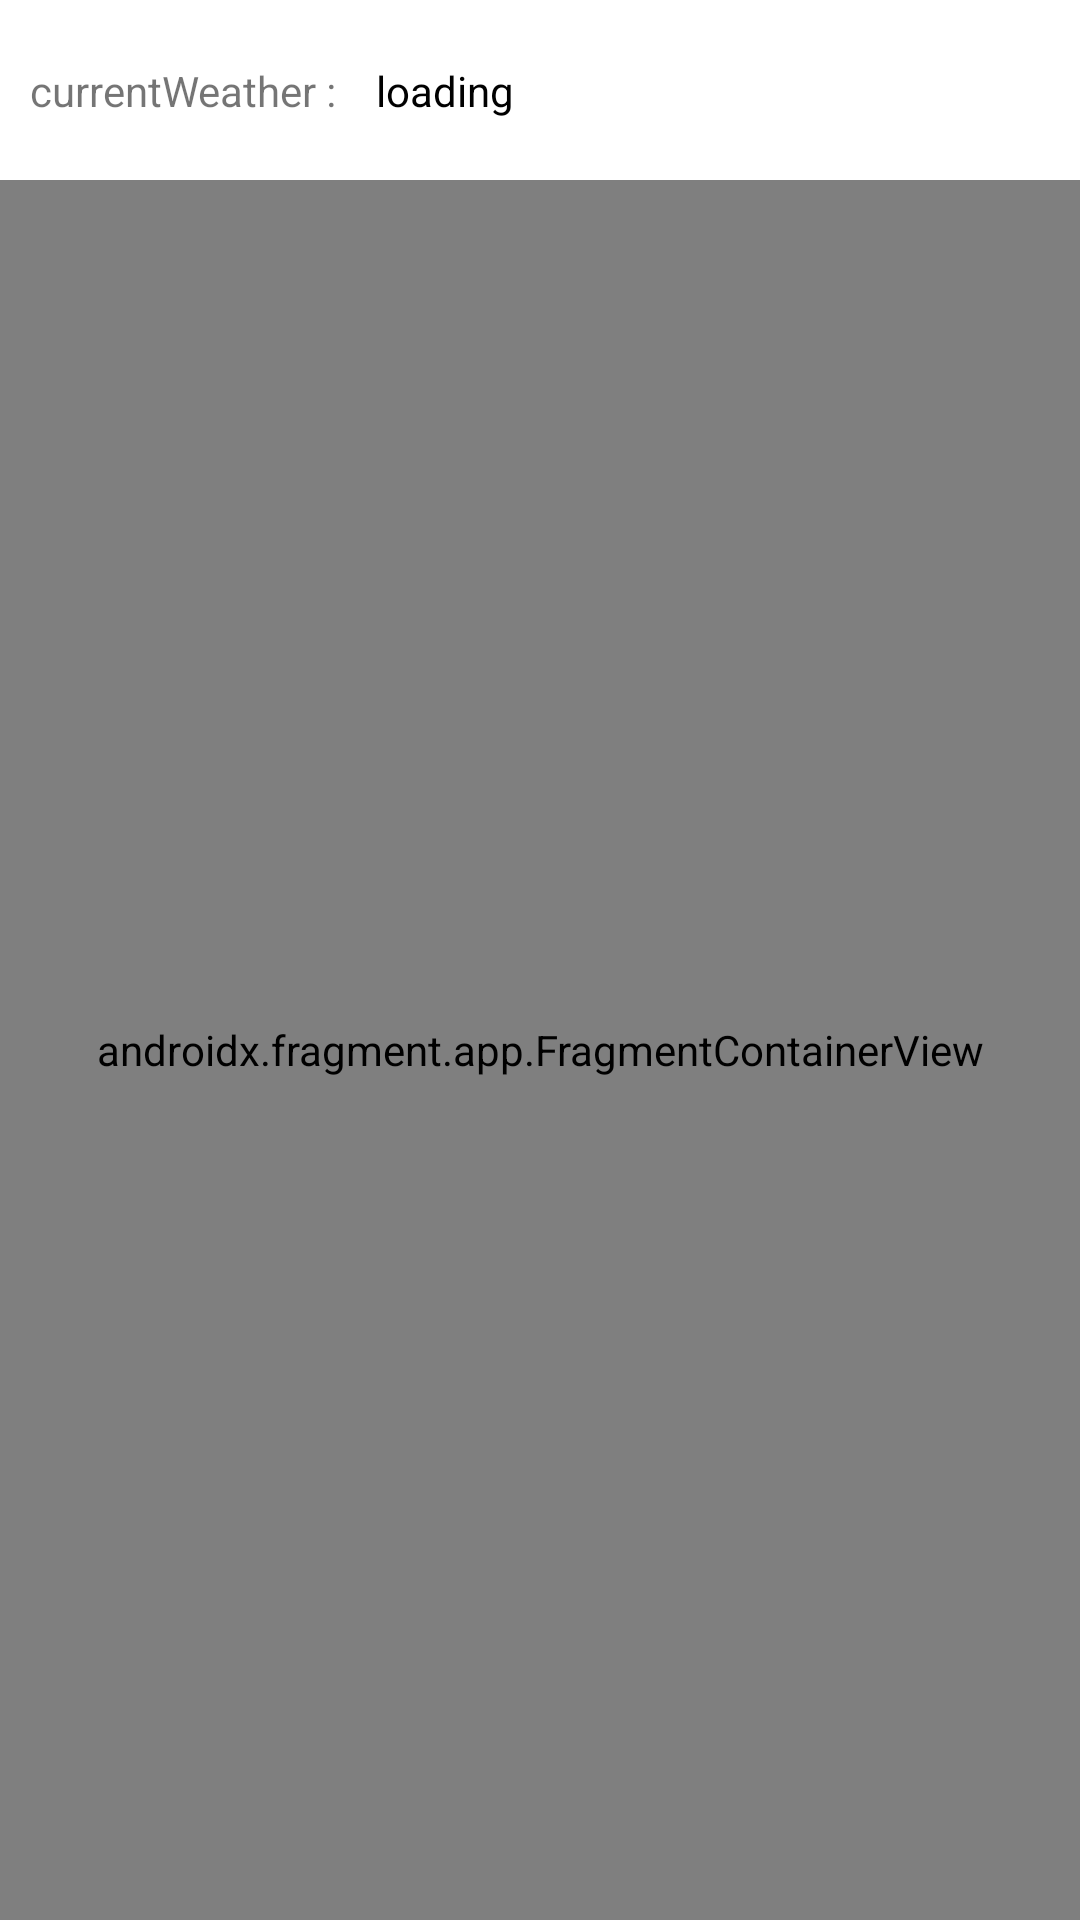

Android layout source for this screen:
<!-- AndroidManifest.xml: application theme Theme.RunningApp -->
<!-- res/layout/activity_home.xml -->
<?xml version="1.0" encoding="utf-8"?>
<layout
    xmlns:android="http://schemas.android.com/apk/res/android"
    xmlns:app="http://schemas.android.com/apk/res-auto"
    xmlns:tools="http://schemas.android.com/tools">

    <data>
        <variable
            name="homeViewModel"
            type="com.bokchi.runningapp.home.HomeViewModel" />
    </data>

    <androidx.constraintlayout.widget.ConstraintLayout
        android:layout_width="match_parent"
        android:layout_height="match_parent"
        android:background="@color/white"
        tools:context=".home.HomeActivity">

        <androidx.constraintlayout.widget.ConstraintLayout
            android:layout_width="match_parent"
            android:layout_height="60dp"
            app:layout_constraintTop_toTopOf="parent">

            <TextView
                android:id="@+id/textView"
                android:layout_width="wrap_content"
                android:layout_height="wrap_content"
                android:text="currentWeather : "
                android:layout_margin="10dp"
                app:layout_constraintBottom_toBottomOf="parent"
                app:layout_constraintStart_toStartOf="parent"
                app:layout_constraintTop_toTopOf="parent" />

            <TextView
                android:id="@+id/currentWeatherArea"
                android:layout_width="wrap_content"
                android:layout_height="wrap_content"
                android:text="loading"
                android:textColor="@color/black"
                android:layout_margin="10dp"
                app:layout_constraintBottom_toBottomOf="parent"
                app:layout_constraintStart_toEndOf="@+id/textView"
                app:layout_constraintTop_toTopOf="parent"
                app:layout_constraintVertical_bias="0.512" />

            <ImageView
                android:layout_width="50dp"
                android:layout_height="wrap_content"
                android:src="@drawable/setting_icon"
                app:layout_constraintEnd_toEndOf="parent"
                app:layout_constraintTop_toTopOf="parent" />

        </androidx.constraintlayout.widget.ConstraintLayout>


        <androidx.fragment.app.FragmentContainerView
            android:layout_marginTop="60dp"
            android:id="@+id/fragmentContainerView"
            android:name="androidx.navigation.fragment.NavHostFragment"
            android:layout_width="match_parent"
            android:layout_height="match_parent"
            app:defaultNavHost="true"
            app:navGraph="@navigation/main_nav"
            />

    </androidx.constraintlayout.widget.ConstraintLayout>

</layout>
<!-- resources referenced by this layout -->
<resources>
  <style name="Theme.RunningApp" parent="Theme.AppCompat.Light">
          
          <item name="windowNoTitle">true</item>
          <item name="colorPrimary">@color/purple_500</item>
          <item name="colorPrimaryVariant">@color/black</item>
          <item name="colorOnPrimary">@color/white</item>
          
          <item name="colorSecondary">@color/teal_200</item>
          <item name="colorSecondaryVariant">@color/teal_700</item>
          <item name="colorOnSecondary">@color/black</item>
          
          <item name="android:statusBarColor" tools:targetApi="l">?attr/colorPrimaryVariant</item>
          
  
          <item name="colorControlNormal">@color/black</item>
          <item name="colorControlActivated">@color/black</item>
          <item name="colorControlHighlight">@color/black</item>
      </style>
  <!-- not gathered from this repository: default colours our renderer supplied (Android Studio template values) -->
  <color name="purple_500">#FF6200EE</color>
  <color name="teal_200">#FF03DAC5</color>
  <color name="teal_700">#FF018786</color>
  <color name="black">#FF000000</color>
  <color name="white">#FFFFFFFF</color>
</resources>
